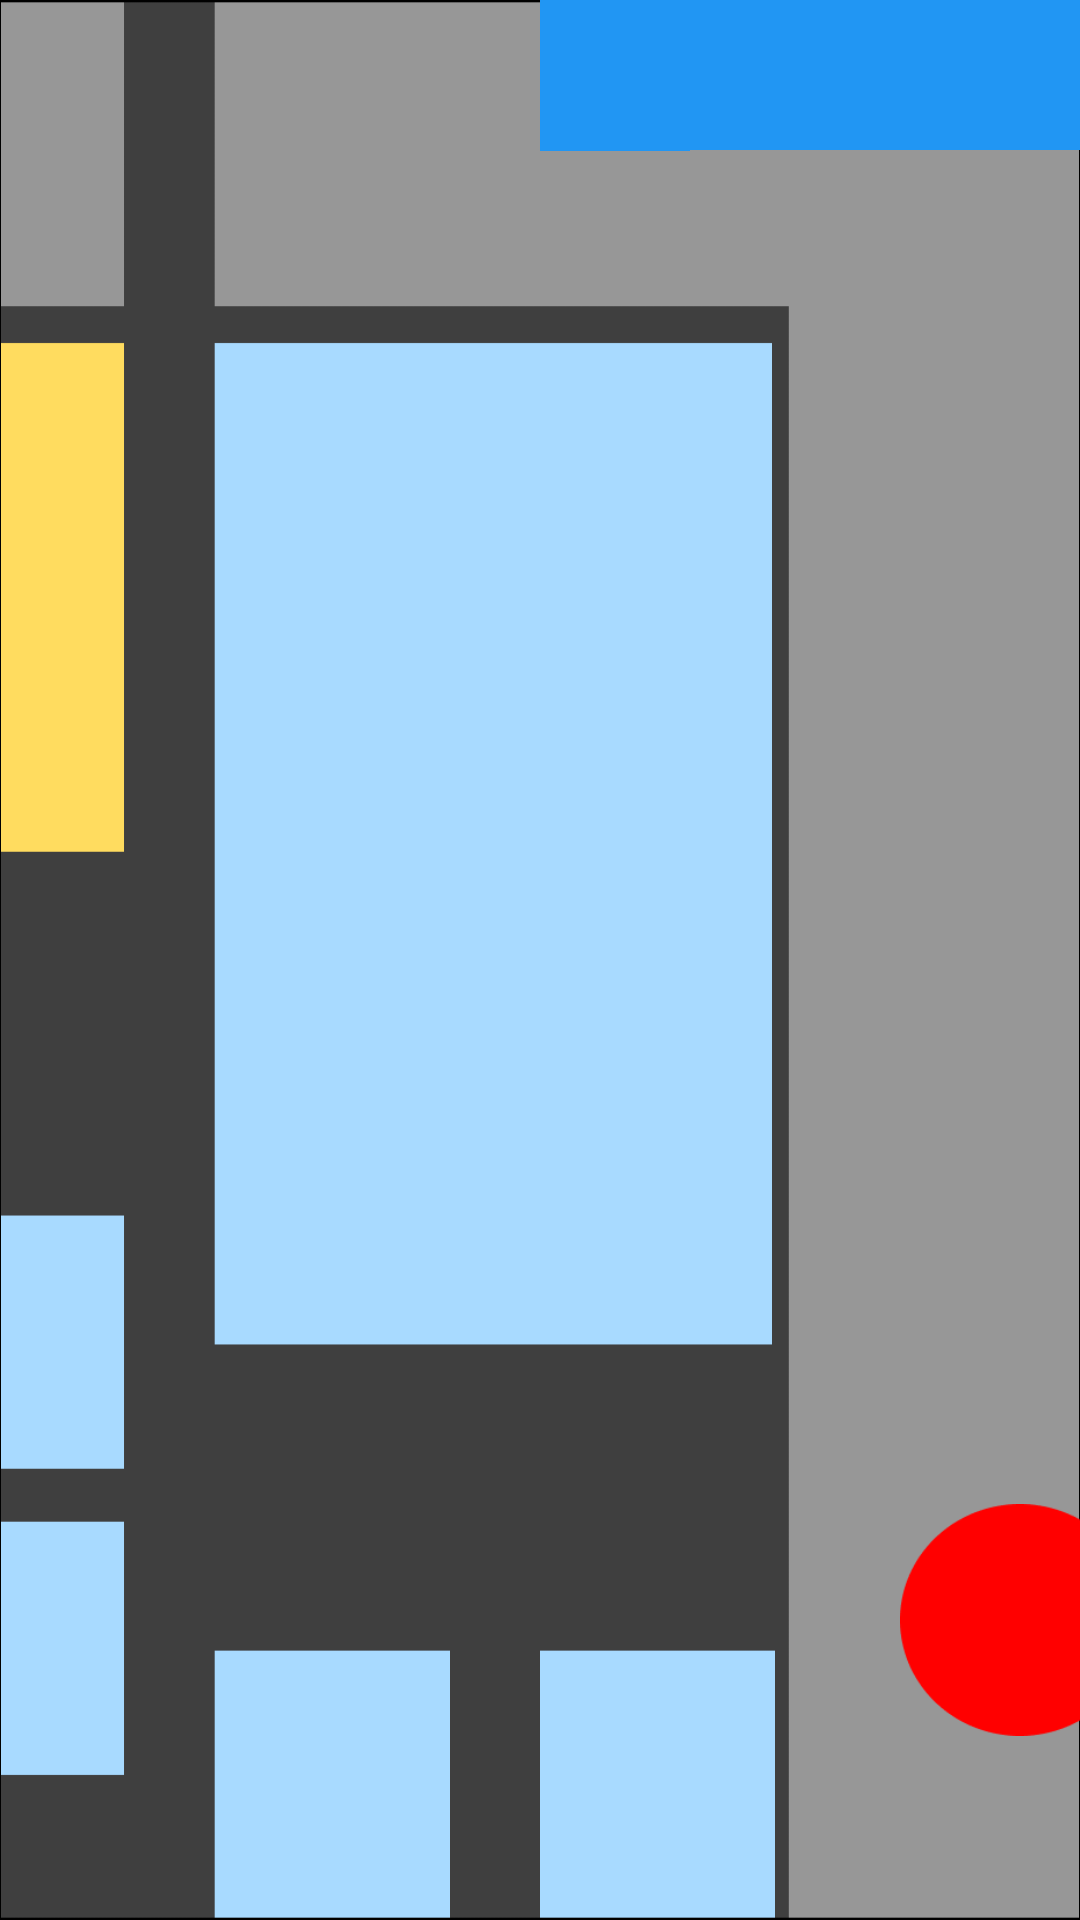

Reconstruct the res/layout file that produces this screen, plus the resources it refers to.
<!-- AndroidManifest.xml: application theme Theme.Whipping -->
<!-- res/layout/activity_navigation2.xml -->
<?xml version="1.0" encoding="utf-8"?>
<androidx.constraintlayout.widget.ConstraintLayout xmlns:android="http://schemas.android.com/apk/res/android"
    xmlns:tools="http://schemas.android.com/tools"
    android:layout_width="match_parent"
    android:layout_height="match_parent"
    xmlns:app="http://schemas.android.com/apk/res-auto"
    android:background="@drawable/image_navigation_1_2">

    <ImageView
        android:id="@+id/beacon_7"
        android:layout_width="80dp"
        android:layout_height="80dp"
        android:layout_marginStart="300dp"
        android:layout_marginTop="500dp"
        android:src="@drawable/ic_navigation_current"
        android:visibility="visible"
        app:layout_constraintStart_toStartOf="parent"
        app:layout_constraintTop_toTopOf="parent" />

    <View
        android:id="@+id/view12"
        android:layout_width="50dp"
        android:layout_height="200dp"
        android:layout_marginStart="560dp"
        android:background="#2196F3"
        app:layout_constraintBottom_toBottomOf="parent"
        app:layout_constraintStart_toStartOf="parent"
        app:layout_constraintTop_toTopOf="@+id/view13" />

    <View
        android:id="@+id/view13"
        android:layout_width="330dp"
        android:layout_height="50dp"
        android:background="#2196F3"
        app:layout_constraintEnd_toStartOf="@+id/view12"
        tools:layout_editor_absoluteY="600dp" />

    <View
        android:id="@+id/view14"
        android:layout_width="50dp"
        android:layout_height="300dp"
        android:background="#2196F3"
        app:layout_constraintBottom_toBottomOf="@+id/view13"
        app:layout_constraintEnd_toStartOf="@+id/view13" />

    <View
        android:id="@+id/view15"
        android:layout_width="50dp"
        android:layout_height="300dp"
        android:background="#2196F3"
        app:layout_constraintBottom_toTopOf="@+id/view14"
        app:layout_constraintStart_toStartOf="@+id/view14" />

    <View
        android:id="@+id/view16"
        android:layout_width="100dp"
        android:layout_height="50dp"
        android:background="#2196F3"
        app:layout_constraintBottom_toTopOf="@+id/view15"
        app:layout_constraintEnd_toEndOf="@+id/view15" />

</androidx.constraintlayout.widget.ConstraintLayout>
<!-- resources referenced by this layout -->
<resources>
  <!-- drawable ic_navigation_current: png bitmap (drawable-v24, 2752 bytes) -->
  <!-- drawable image_navigation_1_2: png bitmap (drawable-v24, 22029 bytes) -->
  <style name="Theme.Whipping" parent="Theme.MaterialComponents.DayNight.DarkActionBar">
          
          <item name="colorPrimary">@color/purple_500</item>
          <item name="colorPrimaryVariant">@color/purple_700</item>
          <item name="colorOnPrimary">@color/white</item>
          
          <item name="colorSecondary">@color/teal_200</item>
          <item name="colorSecondaryVariant">@color/teal_700</item>
          <item name="colorOnSecondary">@color/black</item>
          
          <item name="android:statusBarColor">?attr/colorPrimaryVariant</item>
          
          <item name="windowActionBar">false</item>
          <item name="windowNoTitle">true</item>
          <item name="android:windowTranslucentStatus">true</item>
  
      </style>
  <color name="purple_500">#FF6200EE</color>
  <color name="purple_700">#FF3700B3</color>
  <color name="white">#FFFFFFFF</color>
  <color name="teal_200">#FF03DAC5</color>
  <color name="teal_700">#FF018786</color>
  <color name="black">#FF000000</color>
</resources>
